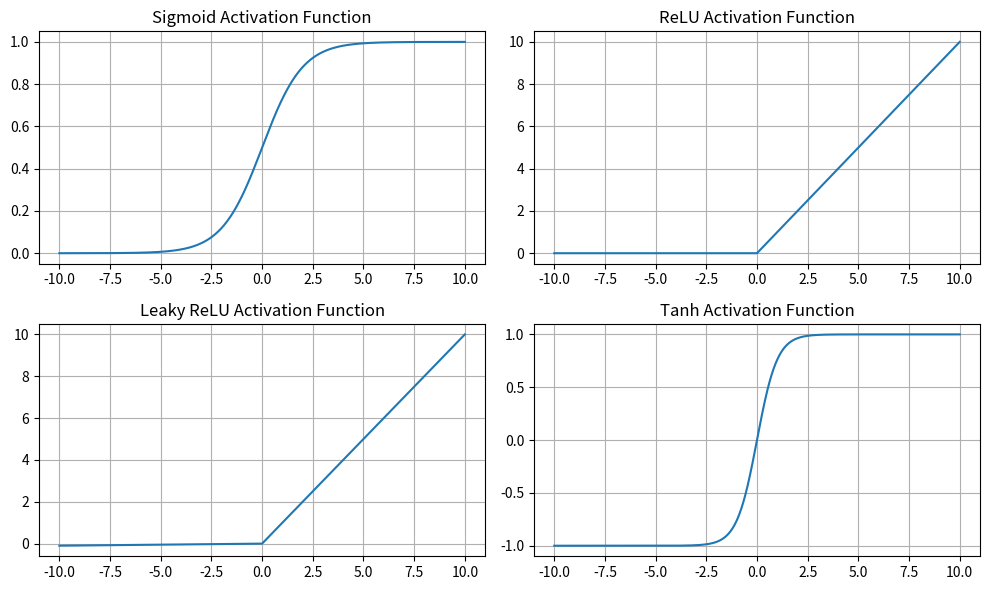

Reproduce this figure in Python.
import numpy as np
import matplotlib.pyplot as plt

# Sigmoid Activation Function
def sigmoid(x):
    return 1 / (1 + np.exp(-x))

# ReLU Activation Function
def relu(x):
    return np.maximum(0, x)

# Leaky ReLU Activation Function
def leaky_relu(x, alpha=0.01):
    return np.where(x > 0, x, alpha * x)

# Tanh Activation Function
def tanh(x):
    return np.tanh(x)

# Generate x values
x = np.linspace(-10, 10, 1000)

# Plot the activation functions
plt.figure(figsize=(10, 6))

plt.subplot(2, 2, 1)
plt.plot(x, sigmoid(x), label='Sigmoid')
plt.title('Sigmoid Activation Function')
plt.grid()

plt.subplot(2, 2, 2)
plt.plot(x, relu(x), label='ReLU')
plt.title('ReLU Activation Function')
plt.grid()

plt.subplot(2, 2, 3)
plt.plot(x, leaky_relu(x), label='Leaky ReLU')
plt.title('Leaky ReLU Activation Function')
plt.grid()

plt.subplot(2, 2, 4)
plt.plot(x, tanh(x), label='Tanh')
plt.title('Tanh Activation Function')
plt.grid()

plt.tight_layout()
plt.show()
